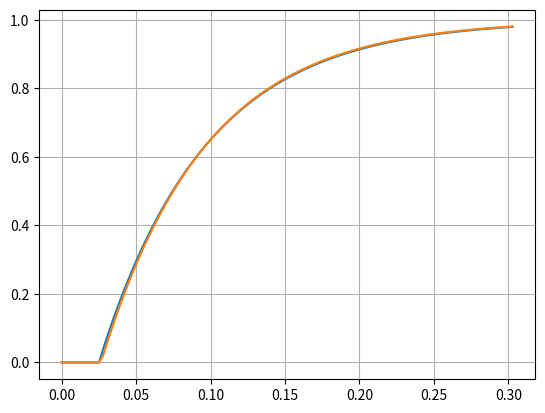

Here is the Python script that generated this plot:
import time

class control:

    """
    Class that contains various methods useful for descrete time control-systems.
    Methods are the `proportional` gain, `derivative` and `integral` functions. as
    well as a complete PID controller and a lead-lag implementation using `lead_lag_comp`.
    A few filters are also present such as `roll_avg` and `low_pass` that can be used
    """

    class low_pass():
        def __init__(self,tau,init_val=0,debug_time=None, rollover_min = None, rollover_max = None):
            """
            First order discrete time low-pass filter

            Args:
                tau (float) : Time constant of filter
                init_val (float) : initial filter value
            """
            self.debug_time = debug_time
            self.tau = tau
            self.y = init_val
            self.prevtime = time.time()
            self.min = rollover_min
            self.max = rollover_max

        def update(self,value):
            """
            Updates the filter with a new input value.

            Args:
                value (float) : input value

            Returns (float) : filtered input
            """

            # Handle rollover on input (shift prev y-value)
            if self.min and self.max:
                if value-self.y < self.min:
                    self.y -= self.max-self.min
                elif value-self.y  > self.max:
                    self.y += self.max-self.min

            # Classic infinite impulse implementation
            if not self.debug_time:
                xtime = time.time()
                T = xtime-self.prevtime
                a = T/(T+self.tau)
                self.y = self.y*(1-a)+value*a
                self.prevtime = xtime
            else: # debug
                T = self.debug_time
                a = T/(T+self.tau)
                self.y = self.y*(1-a)+value*a
            
            # Handle rollover of output (constrain to limits)
            if self.min and self.max:
                if self.y < self.min:
                    return self.y + (self.max-self.min)
                elif self.y > self.max:
                    return self.y - (self.max-self.min)

            return self.y

    class low_pass_bi():
        def __init__(self,tau,init_val=0,debug_time=None, rollover_min = None, rollover_max = None):
            """
            First order discrete time low-pass filter (using bilinear transform)

            Args:
                tau (float) : Time constant of filter
                init_val (float) : initial filter value
            """
            self.debug_time = debug_time
            self.tau = tau
            self.y = init_val
            self.x = 0
            self.prevtime = time.time()
            self.min = rollover_min
            self.max = rollover_max

        def update(self,value):
            """
            Updates the filter with a new input value.

            Args:
                value (float) : input value

            Returns (float) : filtered input
            """

            # Handle rollover on input (shift prev y-value)
            if self.min and self.max:
                if value-self.y < self.min:
                    self.y -= self.max-self.min
                elif value-self.y  > self.max:
                    self.y += self.max-self.min

            # Classic infinite impulse implementation
            if not self.debug_time:
                xtime = time.time()
                T = (xtime-self.prevtime)
                a = (2*self.tau)/T
                self.y = (self.x + value -self.y*(1-a))/(1+a)
                self.x = value
                self.prevtime = xtime
            else: # debug
                T = self.debug_time
                a = (2*self.tau)/T
                self.y = (self.x + value -self.y*(1-a))/(1+a)
                self.x = value
            
            # Handle rollover of output (constrain to limits)
            if self.min and self.max:
                if self.y < self.min:
                    return self.y + (self.max-self.min)
                elif self.y > self.max:
                    return self.y - (self.max-self.min)

            return self.y

    
    class cascade():
        def __init__(self,system,order,**kwargs):
            """
            Allows for multiple of the same controllers or filters
            to be used in series, useful for higher order filters.

            Args:
                system (class) : Controller or filter class with `update()` method
                order (int) : Number of cascaded systems
                **kwargs : Arguments that should be passed on to system class
            """
            self.filter = system
            self.order = order
            self.filters = [system(**kwargs) for _ in range(order)]
            if hasattr(system, 'start'):
                for filter in self.filters:
                    filter.start()


        def update(self,value):
            """
            Updates the entire cascade with a new input value.

            Args:
                value (float) : input value

            Returns (float) : cascaded input
            """
            for filter in self.filters:
                value = filter.update(value) 
            return value

    class roll_avg():

        def __init__(self,nums,init_val = 0, rollover_min = None, rollover_max = None):
            """
            Takes the rolling average of some input value

            Args:
                nums (int) : number of values to take average of
                init_val (float) : initial values for array
            """
            self.min = rollover_min
            self.max = rollover_max
            self.array = [init_val for _ in range(nums)]
            self.nums = nums
            self.current = 0

        def update(self,value):
            """
            Adds a new value to the rolling average

            Args:
                value (float) : input value

            Returns (float) : average of `nums` previous input values
            """

            # Handle rollover if needed
            if self.min and self.max:
                if value-self.array[self.current] < self.min:
                    for i in range(len(self.array)):
                        self.array[i] -= self.max-self.min
                elif value-self.array[self.current]  > self.max:
                    for i in range(len(self.array)):
                        self.array[i] += self.max-self.min

            self.array[self.current] = value
            self.current += 1
            if self.current >= self.nums:
                self.current = 0
            return sum(self.array)/self.nums

    # Proportional gain
    class proportional:
        def __init__(self,K):
            self.K = K

        def update(self,error):
            return error*self.K

    # Derivative gain
    class derivative:
        def __init__(self,K = 1, tau = None, order = None,debug_time = None,rollover_min = None,rollover_max = None,**kwargs):
            
            self.min = rollover_min
            self.max = rollover_max
            self.debug_time = debug_time
            self.order = order
            self.tau = tau
            self.K = K
            
            if self.order and self.tau:
                self.lp = control.cascade(control.low_pass, order, tau=self.tau,debug_time=self.debug_time,**kwargs)
            elif self.tau:
                self.lp = control.low_pass(self.tau,debug_time=self.debug_time,**kwargs)

        def start(self):
            self.prev_time = time.time()
            self.prev_erro = 0

        def update(self,error):

            if self.tau:
                error = self.lp.update(error)

            # Handle rollover if needed
            if self.min and self.max:
                if error-self.prev_erro < self.min:
                    self.prev_erro -= self.max-self.min
                elif error-self.prev_erro  > self.max:
                    self.prev_erro += self.max-self.min

            if not self.debug_time:
                xtime = time.time()
                derivative = ((error-self.prev_erro)*self.K)/(xtime-self.prev_time)
                self.prev_time = xtime
            else:
                derivative = ((error-self.prev_erro)*self.K)/(self.debug_time)
            
            self.prev_erro = error
            return derivative
            
    # Integral gain
    class integral:
        def __init__(self,K = 1,debug_time = None,rollover_min = None,rollover_max = None):
            self.min = rollover_min
            self.max = rollover_max

            self.debug_time = debug_time
            self.K = K
            
        def start(self):
            self.prev_time = time.time()
            self.integral = 0
            self.prev_erro = 0

        def update(self,error):

            # Handle rollover if needed
            if self.min and self.max:
                if error-self.prev_erro < self.min:
                    self.integral  -= self.max-self.min
                elif error-self.prev_erro  > self.max:
                    self.integral  += self.max-self.min

            if not self.debug_time:
                xtime = time.time()
                self.integral += ((error)*self.K)*(xtime-self.prev_time)
                self.prev_time = xtime
            else:
                self.integral += ((error)*self.K)*(self.debug_time)

            self.prev_erro = error

            return self.integral

    # Combined P, I and/or D controller.
    class PID:

        def __init__(self,Kp = None, Ki = None,Kd = None,form = "parallel", **kwargs) -> object:
            """
            Complete PID controller complete PID control, with ability to use
            any combination of P, I and D and user-defined Kp, Ki and Kd constants.


            Args:
                Kp (float) : Proportional constant
                Ki (float) : Integral constant
                Kd (float) : Derivative constant
                form (str) : Output form, supports 'parallel' and 'ideal', see below

            More about 'form' output
                parallel : P + I + D
                ideal  : P * ( 1 + I + D )
            
            """
            
            self.form = form
            self.Kp,self.Ki,self.Kd = Kp,Ki,Kd
            if self.Kp:
                #print("Setting P gain to : {}".format(Kp))
                self.p = control.proportional(Kp)
            if self.Ki:
                #print("Setting I gain to : {}".format(Ki))
                self.i = control.integral(Ki,**kwargs)
            if self.Kd:
                #print("Setting D gain to : {}".format(Kd))
                self.d = control.derivative(Kd,**kwargs)

        def start(self):
            """
            Starts the controller (only applicable to controllers using
            `integral` or `derivative`)
            """
            if self.Ki:
                self.i.start()
            if self.Kd:
                self.d.start()

        def update(self,error):
            """
            Updates the controllers with a new error 
            and calculates the appropriate correction.

            Args:
                error (float) : error to correct

            Returns (float) : correction

            """
            P,I,D = 1,0,0
            if self.Kp:
                P = self.p.update(error)
            if self.Ki:
                I = self.i.update(error)
            if self.Kd:
                D = self.d.update(error)

            if self.form == "parallel":
                return P + I + D
            if self.form == "ideal":
                return P * ( 1 + I + D )

    class lead_lag_comp():
        """
        Discrete time lead-lag compensator of the form k*(s+a)/(s+b)

        Args:
            a (float) : Location of zero
            b (float) : Location of pole
            k (float) : Amount of gain
        """
        def __init__(self,a = 0,b = 0,k = 1):
            self.a = a
            self.b = b
            self.k = k

        def start(self):
            """
            Starts the controller
            """
            self.prev_time = time.time()
            self.prev_error = 0
            self.prev_output = 0

        def update(self,error):
            """
            Updates the controllers with a new error 
            and calculates the appropriate correction.

            Args:
                error (float) : error to correct

            Returns (float) : correction
            """
            xtime = time.time()
            T = xtime-self.prev_time
            output = (self.k*(error*(1+self.a*T)-self.prev_error)+self.prev_output)/(1+self.b*T)
            self.prev_time = xtime
            self.prev_output = output
            self.prev_error = error
            return output

    def limiter(value,min,max):
        """
        Limit filter to set some `value` to equal to `min` or `max` if out of bounds.

        Args:
            value (float) : Value to limit between `min` and `max`
            min (float) : Minimum allowed value
            max (float) : Maximum allowed value
        """
        if value < min:
            return min
        elif value > max:
            return max
        else:
            return value

if __name__ == "__main__":

    from matplotlib import pyplot as plt

    signal = [0 for i in range(10)]
    signal += [1 for i in range(100)]

    lp1 = control.low_pass(0.07,debug_time=1/360)
    lp2 = control.low_pass_bi(0.07,debug_time=1/360)

    xtime = []
    out1 = []
    out2 = []

    for t,x in enumerate(signal):
        xtime.append(t/360)
        out1.append(lp1.update(x))
        out2.append(lp2.update(x))

    plt.plot(xtime,out1,xtime,out2)
    plt.grid()
    plt.show()